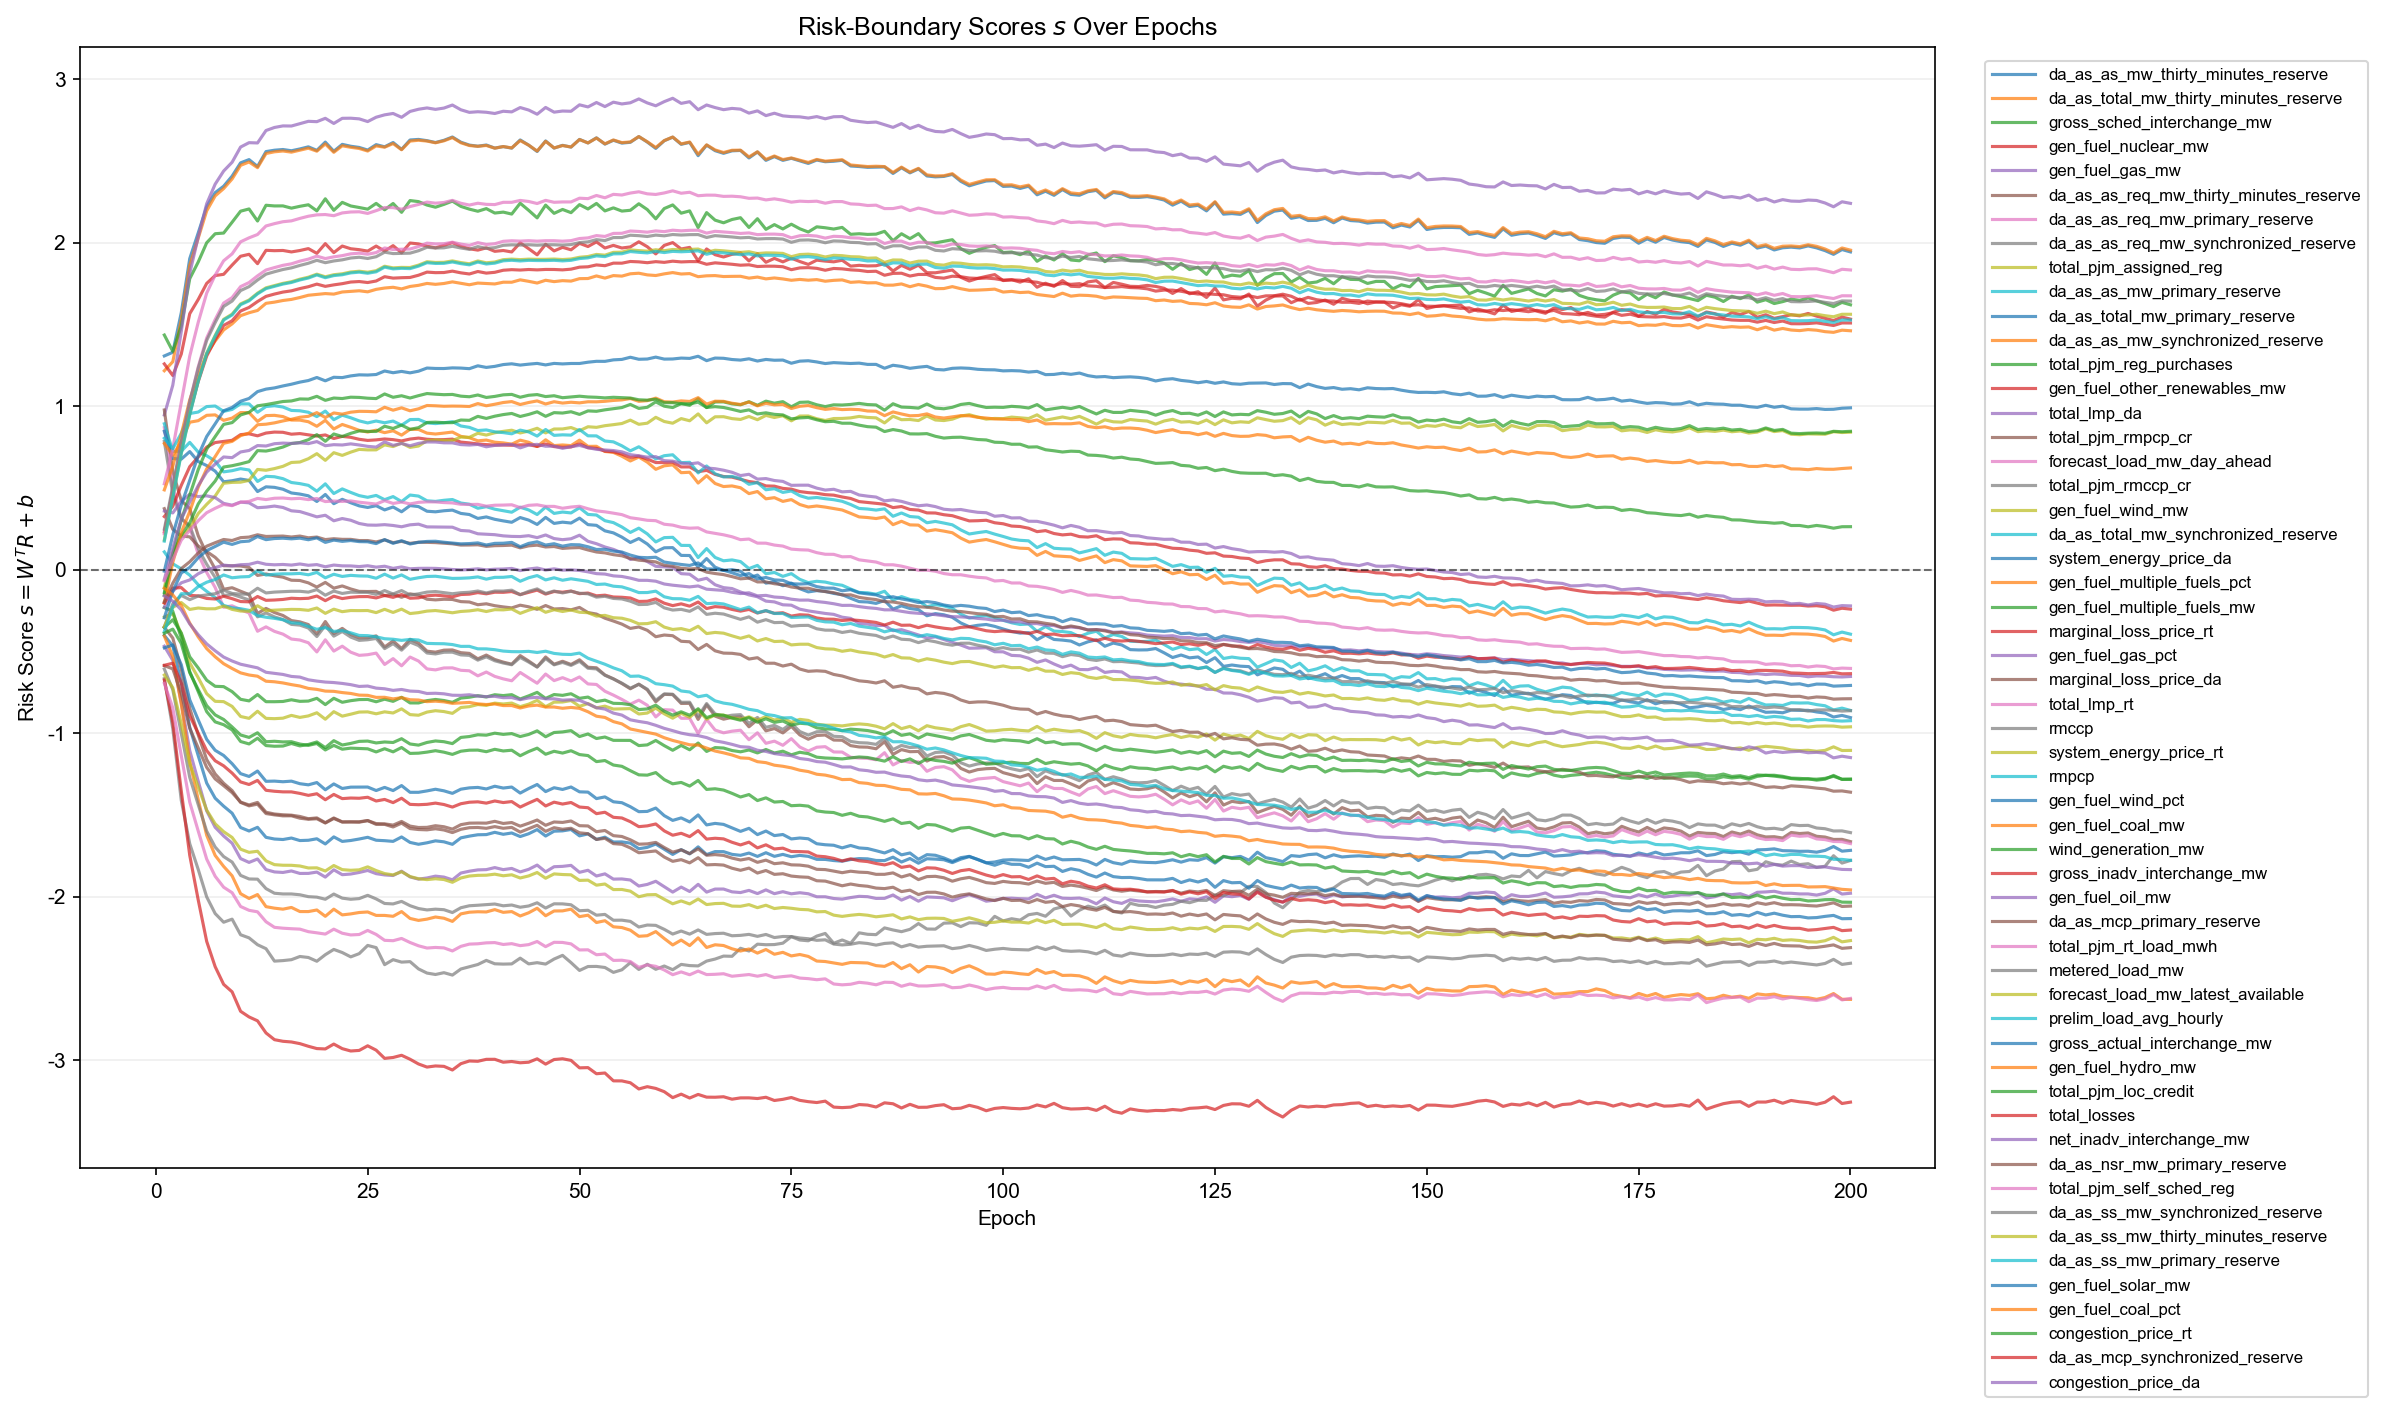

The table this chart was drawn from, first rows:
epoch, feature_index, feature, gate_logit
1, 1, da_as_as_mw_thirty_minutes_reserve, 1.306
1, 2, da_as_total_mw_thirty_minutes_reserve, 1.216
1, 3, gross_sched_interchange_mw, 1.434
1, 4, gen_fuel_nuclear_mw, 1.258
1, 5, gen_fuel_gas_mw, 0.9457
1, 6, da_as_as_req_mw_thirty_minutes_reserve, 0.976
1, 7, da_as_as_req_mw_primary_reserve, 0.8674
1, 8, da_as_as_req_mw_synchronized_reserve, 0.7837
1, 9, total_pjm_assigned_reg, -0.2907
1, 10, da_as_as_mw_primary_reserve, 0.8914
1, 11, da_as_total_mw_primary_reserve, 0.8456
1, 12, da_as_as_mw_synchronized_reserve, 0.7711
1, 13, total_pjm_reg_purchases, -0.2329
1, 14, gen_fuel_other_renewables_mw, 0.3241
1, 15, total_lmp_da, -0.4688
1, 16, total_pjm_rmpcp_cr, 0.3724
1, 17, forecast_load_mw_day_ahead, 0.5244
1, 18, total_pjm_rmccp_cr, -0.6673
1, 19, gen_fuel_wind_mw, -0.1091
1, 20, da_as_total_mw_synchronized_reserve, 0.8033
1, 21, system_energy_price_da, -0.4031
1, 22, gen_fuel_multiple_fuels_pct, -0.4066
1, 23, gen_fuel_multiple_fuels_mw, -0.3545
1, 24, marginal_loss_price_rt, -0.6753
1, 25, gen_fuel_gas_pct, 0.358
1, 26, marginal_loss_price_da, -0.3533
1, 27, total_lmp_rt, -0.6963
1, 28, rmccp, -0.6085
1, 29, system_energy_price_rt, -0.6456
1, 30, rmpcp, 0.1079
1, 31, gen_fuel_wind_pct, -0.479
1, 32, gen_fuel_coal_mw, 0.4872
1, 33, wind_generation_mw, -0.1558
1, 34, gross_inadv_interchange_mw, 0.2296
1, 35, gen_fuel_oil_mw, -0.2305
1, 36, da_as_mcp_primary_reserve, -0.5879
1, 37, total_pjm_rt_load_mwh, 0.2185
1, 38, metered_load_mw, 0.2463
1, 39, forecast_load_mw_latest_available, 0.1806
1, 40, prelim_load_avg_hourly, 0.174
1, 41, gross_actual_interchange_mw, -0.009463
1, 42, gen_fuel_hydro_mw, -0.2033
1, 43, total_pjm_loc_credit, -0.141
1, 44, total_losses, -0.2049
1, 45, net_inadv_interchange_mw, -0.06064
1, 46, da_as_nsr_mw_primary_reserve, -0.1969
1, 47, total_pjm_self_sched_reg, -0.06955
1, 48, da_as_ss_mw_synchronized_reserve, -0.3499
1, 49, da_as_ss_mw_thirty_minutes_reserve, -0.3505
1, 50, da_as_ss_mw_primary_reserve, -0.3797
1, 51, gen_fuel_solar_mw, -0.295
1, 52, gen_fuel_coal_pct, -0.1151
1, 53, congestion_price_rt, -0.3896
1, 54, da_as_mcp_synchronized_reserve, -0.5857
1, 55, congestion_price_da, -0.1618
2, 1, da_as_as_mw_thirty_minutes_reserve, 1.329
2, 2, da_as_total_mw_thirty_minutes_reserve, 1.271
2, 3, gross_sched_interchange_mw, 1.335
2, 4, gen_fuel_nuclear_mw, 1.187
2, 5, gen_fuel_gas_mw, 1.128
... 10,940 more rows
